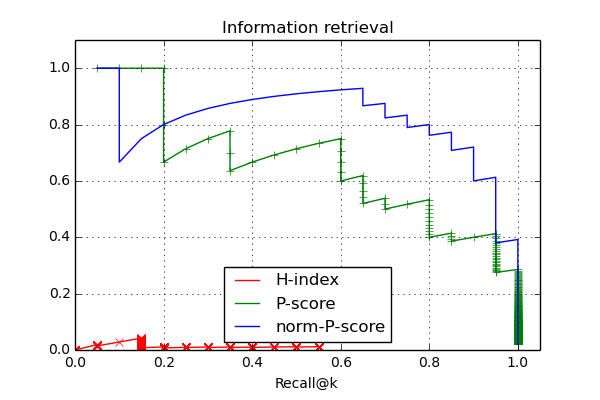

The file beside this chart, header and first rows:
, Rank.0, Vkey.0, Subareas.0, Precision.0@k, Recall.0@k, Rank.1, Vkey.1, Subareas.1, Precision.1@k, Recall.1@k, Rank.2, Vkey.2, Subareas.2, Precision.2@k, Recall.2@k
0, 1, conf/www, ['Information retrieval', 'World Wide We…, 1.0, 0.05, 1, conf/sigir, ['Information retrieval'], 1.0, 0.05, 1, conf/ictir, ['Information retrieval'], 1.0, 0.05
1, 2, journals/is, [''], 0.5, 0.05, 2, conf/cikm, ['Knowledge management'], 0.5, 0.05, 2, conf/sigir, ['Information retrieval'], 1.0, 0.1
2, 3, conf/wsdm, ['Data mining', 'Information retrieval',…, 0.6667, 0.1, 3, conf/trec, ['Information retrieval'], 0.6667, 0.1, 3, conf/adcs, ['Information retrieval'], 1.0, 0.15
3, 4, conf/emnlp, ['Natural language processing'], 0.5, 0.1, 4, conf/ecir, ['Information retrieval'], 0.75, 0.15, 4, journals/ir, ['Information retrieval'], 1.0, 0.2
4, 5, conf/sigir, ['Information retrieval'], 0.6, 0.15, 5, conf/clef, ['Information retrieval'], 0.8, 0.2, 5, conf/ecir, ['Information retrieval'], 1.0, 0.25
5, 6, journals/ir, ['Information retrieval'], 0.6667, 0.2, 6, conf/www, ['Information retrieval', 'World Wide We…, 0.8333, 0.25, 6, conf/trec, ['Information retrieval'], 1.0, 0.3
6, 7, conf/icwsm, ['Data mining', 'Data science'], 0.5714, 0.2, 7, journals/jasis, ['Data science', 'World Wide Web'], 0.7143, 0.25, 7, journals/sigir, ['Information retrieval'], 1.0, 0.35
7, 8, conf/naacl, ['Natural language processing'], 0.5, 0.2, 8, journals/ipm, ['Data science', 'Information retrieval'…, 0.75, 0.3, 8, conf/iiix, ['Human-computer interaction', 'Informat…, 1.0, 0.4
8, 9, conf/sdm, ['Data mining'], 0.4444, 0.2, 9, journals/sigir, ['Information retrieval'], 0.7778, 0.35, 9, journals/tois, ['Information retrieval'], 1.0, 0.45
9, 10, conf/clef, ['Information retrieval'], 0.5, 0.25, 10, conf/mm, ['Multimedia'], 0.7, 0.35, 10, conf/wsdm, ['Data mining', 'Information retrieval',…, 1.0, 0.5
10, 11, conf/webi, ['Data science', 'World Wide Web'], 0.4545, 0.25, 11, conf/jcdl, ['Database', 'Knowledge management'], 0.6364, 0.35, 11, conf/inex, ['Information retrieval'], 1.0, 0.55
11, 12, conf/jcdl, ['Database', 'Knowledge management'], 0.4167, 0.25, 12, journals/tois, ['Information retrieval'], 0.6667, 0.4, 12, conf/spire, ['Computational biology', 'Information r…, 1.0, 0.6
12, 13, conf/spire, ['Computational biology', 'Information r…, 0.4615, 0.3, 13, journals/ir, ['Information retrieval'], 0.6923, 0.45, 13, conf/airs, ['Information retrieval'], 1.0, 0.65
13, 14, conf/cpm, ['Pattern recognition'], 0.4286, 0.3, 14, conf/wsdm, ['Data mining', 'Information retrieval',…, 0.7143, 0.5, 14, conf/cikm, ['Knowledge management'], 0.9286, 0.65
14, 15, conf/trec, ['Information retrieval'], 0.4667, 0.35, 15, conf/ntcir, ['Information retrieval'], 0.7333, 0.55, 15, journals/tweb, ['World Wide Web'], 0.8667, 0.65
15, 16, conf/ijcnlp, ['Natural language processing'], 0.4375, 0.35, 16, conf/kdd, ['Data mining', 'Knowledge management'], 0.6875, 0.55, 16, conf/riao, ['Information retrieval'], 0.875, 0.7
16, 17, conf/mmm, ['Multimedia'], 0.4118, 0.35, 17, journals/tkde, ['Data science', 'Knowledge management'], 0.6471, 0.55, 17, conf/clef, ['Information retrieval'], 0.8824, 0.75
17, 18, conf/inex, ['Information retrieval'], 0.4444, 0.4, 18, conf/acl, ['Natural language processing'], 0.6111, 0.55, 18, conf/ntcir, ['Information retrieval'], 0.8889, 0.8
18, 19, journals/ipm, ['Data science', 'Information retrieval'…, 0.4737, 0.45, 19, conf/icdm, ['Data mining'], 0.5789, 0.55, 19, conf/la-web, ['World Wide Web'], 0.8421, 0.8
19, 20, journals/sigir, ['Information retrieval'], 0.5, 0.5, 20, conf/spire, ['Computational biology', 'Information r…, 0.6, 0.6, 20, conf/jcdl, ['Database', 'Knowledge management'], 0.8, 0.8
20, 21, conf/airs, ['Information retrieval'], 0.5238, 0.55, 21, conf/ercimdl, ['Knowledge management'], 0.5714, 0.6, 21, journals/tist, ['Artificial intelligence'], 0.7619, 0.8
21, 22, conf/icadl, ['Database'], 0.5, 0.55, 22, conf/airs, ['Information retrieval'], 0.5909, 0.65, 22, journals/ipm, ['Data science', 'Information retrieval'…, 0.7727, 0.85
22, 23, conf/cikm, ['Knowledge management'], 0.4783, 0.55, 23, conf/riao, ['Information retrieval'], 0.6087, 0.7, 23, conf/ercimdl, ['Knowledge management'], 0.7391, 0.85
23, 24, conf/ecir, ['Information retrieval'], 0.5, 0.6, 24, conf/inex, ['Information retrieval'], 0.625, 0.75, 24, conf/www, ['Information retrieval', 'World Wide We…, 0.75, 0.9
24, 25, journals/jasis, ['Data science', 'World Wide Web'], 0.48, 0.6, 25, conf/mmm, ['Multimedia'], 0.6, 0.75, 25, conf/mir, ['Information retrieval', 'Multimedia'], 0.76, 0.95
25, 26, conf/mm, ['Multimedia'], 0.4615, 0.6, 26, conf/isi, ['Computer security'], 0.5769, 0.75, 26, conf/isi, ['Computer security'], 0.7308, 0.95
26, 27, journals/tois, ['Information retrieval'], 0.4815, 0.65, 27, conf/webi, ['Data science', 'World Wide Web'], 0.5556, 0.75, 27, conf/icwsm, ['Data mining', 'Data science'], 0.7037, 0.95
27, 28, conf/ntcir, ['Information retrieval'], 0.5, 0.7, 28, conf/naacl, ['Natural language processing'], 0.5357, 0.75, 28, conf/mmm, ['Multimedia'], 0.6786, 0.95
28, 29, conf/kdd, ['Data mining', 'Knowledge management'], 0.4828, 0.7, 29, journals/pvldb, ['Database'], 0.5172, 0.75, 29, conf/adc, ['Database'], 0.6552, 0.95
29, 30, journals/tkde, ['Data science', 'Knowledge management'], 0.4667, 0.7, 30, conf/iiix, ['Human-computer interaction', 'Informat…, 0.5333, 0.8, 30, conf/icadl, ['Database'], 0.6333, 0.95
30, 31, conf/acl, ['Natural language processing'], 0.4516, 0.7, 31, conf/emnlp, ['Natural language processing'], 0.5161, 0.8, 31, journals/jasis, ['Data science', 'World Wide Web'], 0.6129, 0.95
31, 32, conf/icdm, ['Data mining'], 0.4375, 0.7, 32, conf/sdm, ['Data mining'], 0.5, 0.8, 32, conf/sdm, ['Data mining'], 0.5938, 0.95
32, 33, conf/ercimdl, ['Knowledge management'], 0.4242, 0.7, 33, conf/ictir, ['Information retrieval'], 0.5152, 0.85, 33, conf/recsys, ['Information retrieval'], 0.6061, 1.0
33, 34, conf/riao, ['Information retrieval'], 0.4412, 0.75, 34, conf/mir, ['Information retrieval', 'Multimedia'], 0.5294, 0.9, 34, conf/mm, ['Multimedia'], 0.5882, 1.0
34, 35, conf/isi, ['Computer security'], 0.4286, 0.75, 35, conf/icwsm, ['Data mining', 'Data science'], 0.5143, 0.9, 35, conf/kdd, ['Data mining', 'Knowledge management'], 0.5714, 1.0
35, 36, journals/pvldb, ['Database'], 0.4167, 0.75, 36, conf/dgo, ['Data mining'], 0.5, 0.9, 36, journals/tkde, ['Data science', 'Knowledge management'], 0.5556, 1.0
36, 37, conf/iiix, ['Human-computer interaction', 'Informat…, 0.4324, 0.8, 37, journals/debu, ['Database'], 0.4865, 0.9, 37, conf/cpm, ['Pattern recognition'], 0.5405, 1.0
37, 38, conf/ictir, ['Information retrieval'], 0.4474, 0.85, 38, journals/is, [''], 0.4737, 0.9, 38, conf/naacl, ['Natural language processing'], 0.5263, 1.0
38, 39, conf/mir, ['Information retrieval', 'Multimedia'], 0.4615, 0.9, 39, conf/icadl, ['Database'], 0.4615, 0.9, 39, journals/vldb, ['Database'], 0.5128, 1.0
39, 40, conf/dgo, ['Data mining'], 0.45, 0.9, 40, conf/adcs, ['Information retrieval'], 0.475, 0.95, 40, journals/pvldb, ['Database'], 0.5, 1.0
40, 41, journals/debu, ['Database'], 0.439, 0.9, 41, conf/apweb, ['World Wide Web'], 0.4634, 0.95, 41, conf/dgo, ['Data mining'], 0.4878, 1.0
41, 42, conf/adcs, ['Information retrieval'], 0.4524, 0.95, 42, journals/tist, ['Artificial intelligence'], 0.4524, 0.95, 42, conf/emnlp, ['Natural language processing'], 0.4762, 1.0
42, 43, conf/apweb, ['World Wide Web'], 0.4419, 0.95, 43, conf/recsys, ['Information retrieval'], 0.4651, 1.0, 43, conf/icdm, ['Data mining'], 0.4651, 1.0
43, 44, journals/tist, ['Artificial intelligence'], 0.4318, 0.95, 44, conf/cpm, ['Pattern recognition'], 0.4545, 1.0, 44, conf/webi, ['Data science', 'World Wide Web'], 0.4545, 1.0
44, 45, conf/recsys, ['Information retrieval'], 0.4444, 1.0, 45, journals/tods, ['Database'], 0.4444, 1.0, 45, journals/debu, ['Database'], 0.4444, 1.0
45, 46, journals/tods, ['Database'], 0.4348, 1.0, 46, conf/la-web, ['World Wide Web'], 0.4348, 1.0, 46, conf/apweb, ['World Wide Web'], 0.4348, 1.0
46, 47, conf/la-web, ['World Wide Web'], 0.4255, 1.0, 47, journals/vldb, ['Database'], 0.4255, 1.0, 47, conf/ijcnlp, ['Natural language processing'], 0.4255, 1.0
47, 48, journals/vldb, ['Database'], 0.4167, 1.0, 48, conf/ijcnlp, ['Natural language processing'], 0.4167, 1.0, 48, journals/tods, ['Database'], 0.4167, 1.0
48, 49, journals/tweb, ['World Wide Web'], 0.4082, 1.0, 49, journals/tweb, ['World Wide Web'], 0.4082, 1.0, 49, journals/is, [''], 0.4082, 1.0
49, 50, conf/adc, ['Database'], 0.4, 1.0, 50, conf/adc, ['Database'], 0.4, 1.0, 50, conf/acl, ['Natural language processing'], 0.4, 1.0
